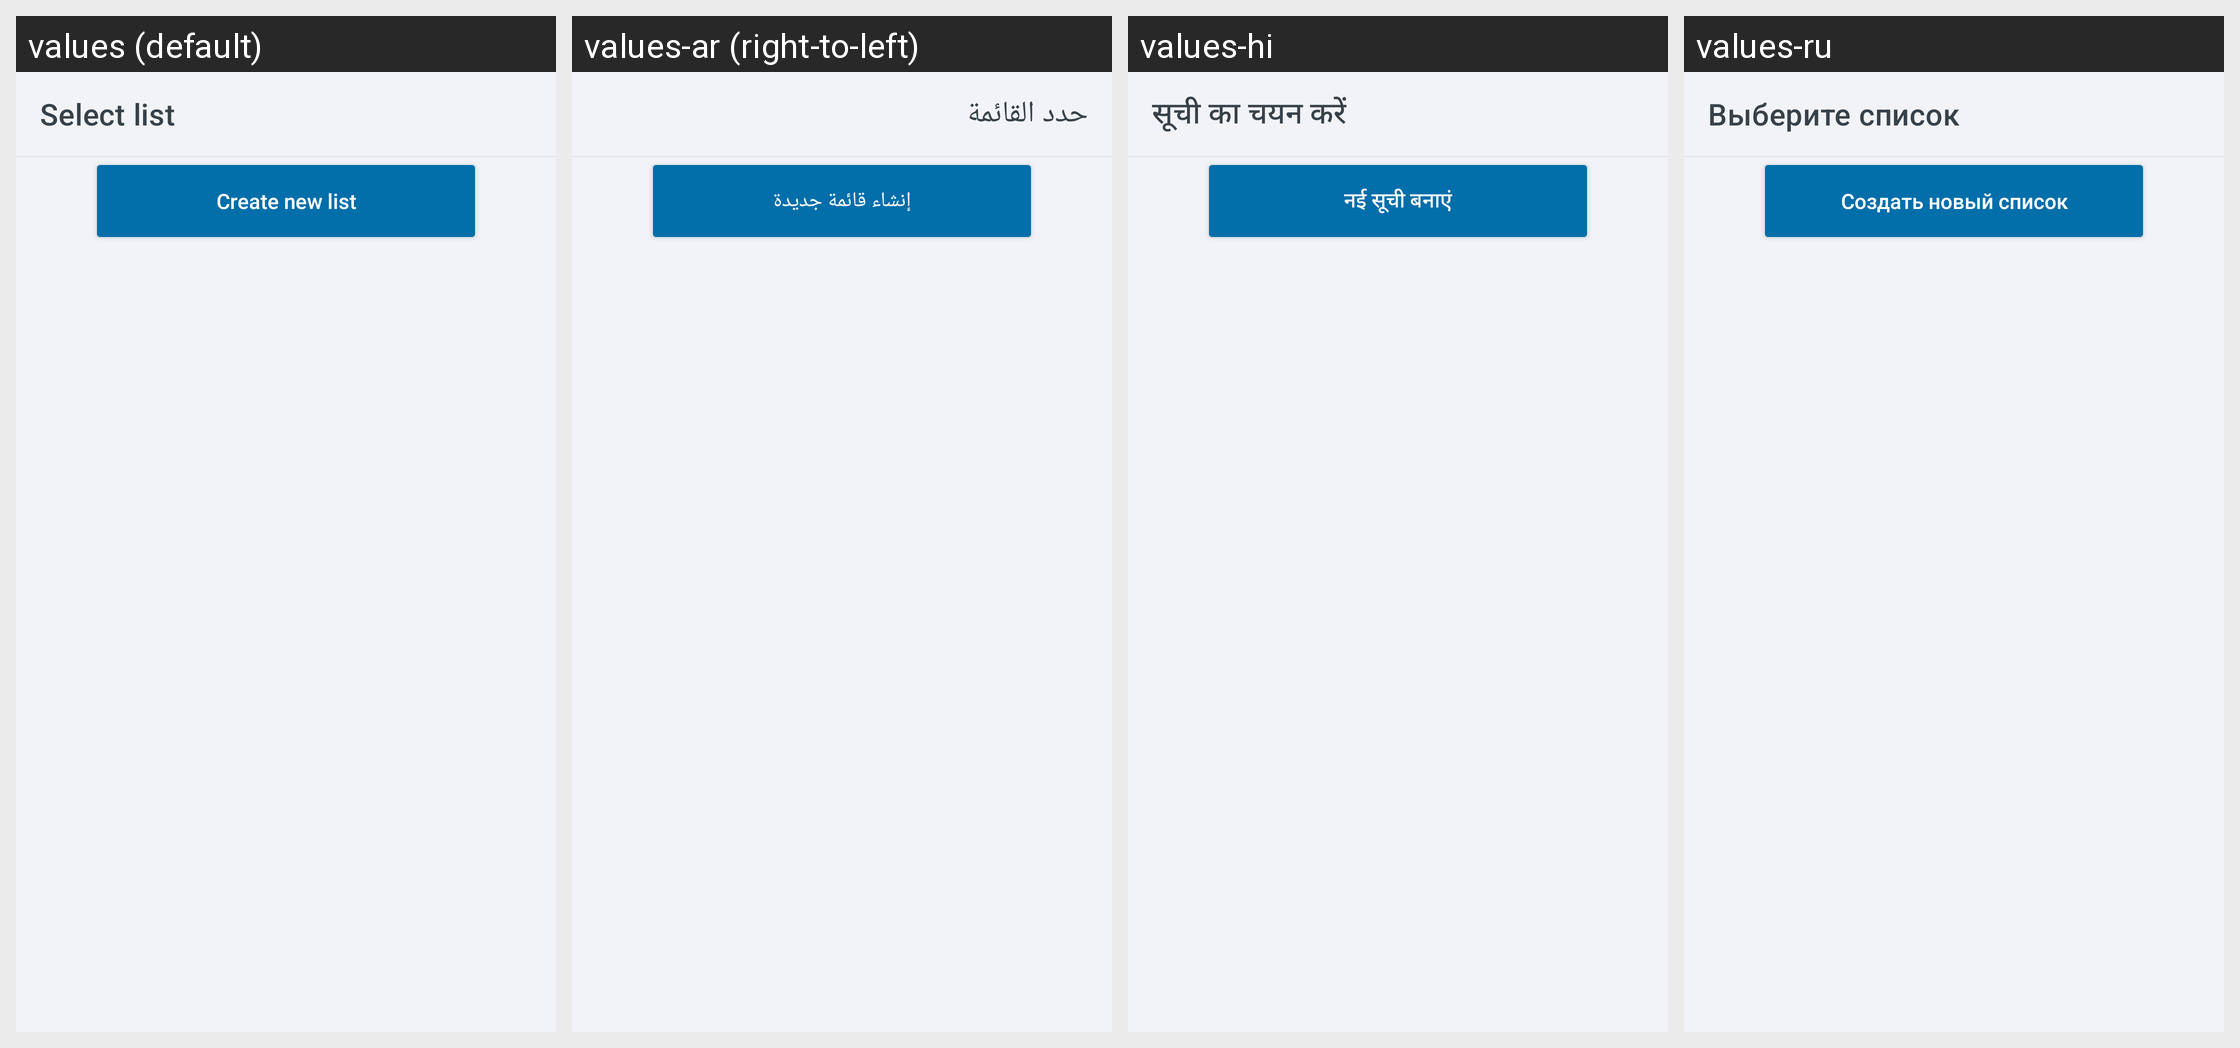

Here is an Android app screen in its default locale and in the app's own translations. Write out the translated-string differences for the strings that appear on this screen.
Android screen res/layout/shopping_widget_provider_configure.xml rendered under 4 locales, left to right: values (default), values-ar (right-to-left), values-hi, values-ru. Device: Nexus 5 (rendered at 1080×1920; each locale shown at half size, 540×960, under a caption strip naming it); theme Theme.ShoppingList.
Other locales in the repository, not shown: values-de, values-es, values-fr, values-ja, values-pl, values-pt, values-zh.
Strings drawn on this screen, with the default value and each locale's value (text and hints the layout hard-codes, and strings that could not be matched under every locale, appear in the picture but are not listed):

shopping_widget_provider_configure_configureToolbar
  values: Select list
  values-ar: حدد القائمة
  values-hi: सूची का चयन करें
  values-ru: Выберите список

shopping_widget_provider_configure_configureCreateButton
  values: Create new list
  values-ar: إنشاء قائمة جديدة
  values-hi: नई सूची बनाएं
  values-ru: Создать новый список
